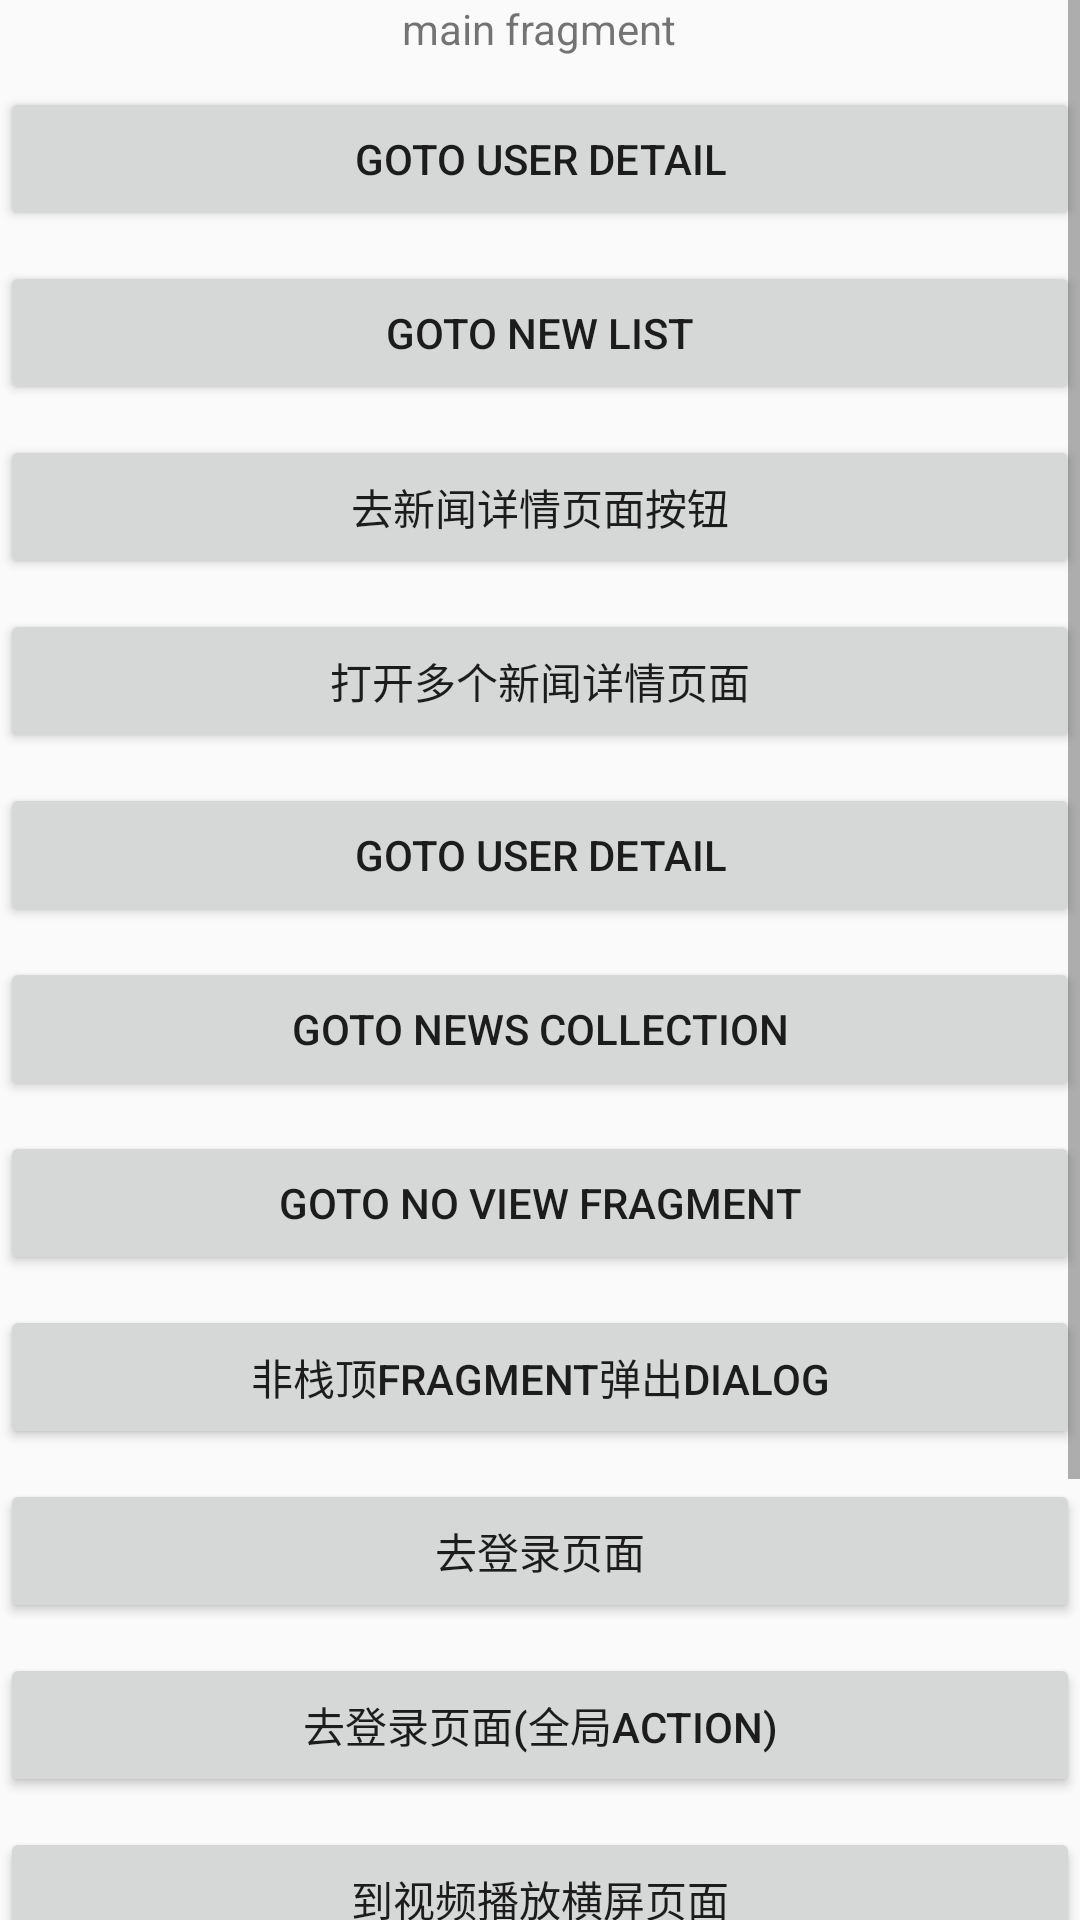

Layout XML and referenced resources for this Android screen:
<!-- AndroidManifest.xml: application theme AppTheme -->
<!-- res/layout/fragment_main.xml -->
<?xml version="1.0" encoding="utf-8"?>
<FrameLayout xmlns:android="http://schemas.android.com/apk/res/android"
    xmlns:tools="http://schemas.android.com/tools"
    android:layout_width="match_parent"
    android:layout_height="match_parent"
    android:fitsSystemWindows="true"
    tools:context=".MainFragment">

    <ScrollView
        android:layout_width="match_parent"
        android:layout_height="match_parent">

        <LinearLayout
            android:layout_width="match_parent"
            android:layout_height="wrap_content"
            android:orientation="vertical">

            <TextView
                android:layout_width="wrap_content"
                android:layout_height="wrap_content"
                android:layout_gravity="center"
                android:text="main fragment" />

            <androidx.appcompat.widget.AppCompatButton
                android:id="@+id/loginStateButton"
                android:layout_width="match_parent"
                android:layout_height="wrap_content"
                android:layout_marginTop="10dp"
                android:text="goto User Detail" />

            <androidx.appcompat.widget.AppCompatButton
                android:id="@+id/gotoNewListButton"
                android:layout_width="match_parent"
                android:layout_height="wrap_content"
                android:layout_marginTop="10dp"
                android:text="goto New List" />

            <androidx.appcompat.widget.AppCompatButton
                android:id="@+id/去新闻详情页面按钮"
                android:layout_width="match_parent"
                android:layout_height="wrap_content"
                android:layout_marginTop="10dp"
                android:text="去新闻详情页面按钮" />

            <androidx.appcompat.widget.AppCompatButton
                android:id="@+id/打开多个新闻详情页面按钮"
                android:layout_width="match_parent"
                android:layout_height="wrap_content"
                android:layout_marginTop="10dp"
                android:text="打开多个新闻详情页面" />

            <androidx.appcompat.widget.AppCompatButton
                android:id="@+id/gotoUserDetailButton"
                android:layout_width="match_parent"
                android:layout_height="wrap_content"
                android:layout_marginTop="10dp"
                android:text="goto User Detail" />

            <androidx.appcompat.widget.AppCompatButton
                android:id="@+id/gotoNewsCollectionButton"
                android:layout_width="match_parent"
                android:layout_height="wrap_content"
                android:layout_marginTop="10dp"
                android:text="goto News Collection" />

            <androidx.appcompat.widget.AppCompatButton
                android:id="@+id/gotoNoViewFragmentButton"
                android:layout_width="match_parent"
                android:layout_height="wrap_content"
                android:layout_marginTop="10dp"
                android:text="goto NO View Fragment" />

            <androidx.appcompat.widget.AppCompatButton
                android:id="@+id/非栈顶fragment弹出dialogButton"
                android:layout_width="match_parent"
                android:layout_height="wrap_content"
                android:layout_marginTop="10dp"
                android:text="非栈顶fragment弹出dialog" />

            <androidx.appcompat.widget.AppCompatButton
                android:id="@+id/去登录页面按钮"
                android:layout_width="match_parent"
                android:layout_height="wrap_content"
                android:layout_marginTop="10dp"
                android:text="去登录页面" />

            <androidx.appcompat.widget.AppCompatButton
                android:id="@+id/去登录页面按钮2"
                android:layout_width="match_parent"
                android:layout_height="wrap_content"
                android:layout_marginTop="10dp"
                android:text="去登录页面(全局Action)" />

            <androidx.appcompat.widget.AppCompatButton
                android:id="@+id/视频播放横屏按钮"
                android:layout_width="match_parent"
                android:layout_height="wrap_content"
                android:layout_marginTop="10dp"
                android:text="到视频播放横屏页面" />

            <androidx.appcompat.widget.AppCompatButton
                android:id="@+id/设置状态栏颜色的按钮"
                android:layout_width="match_parent"
                android:layout_height="wrap_content"
                android:layout_marginTop="10dp"
                android:text="设置状态栏颜色的页面" />

            <androidx.appcompat.widget.AppCompatButton
                android:id="@+id/跳转到其他activity按钮"
                android:layout_width="match_parent"
                android:layout_height="wrap_content"
                android:layout_marginTop="10dp"
                android:text="跳转到其他activity" />

            <androidx.appcompat.widget.AppCompatButton
                android:id="@+id/打开魂斗罗按钮"
                android:layout_width="match_parent"
                android:layout_height="wrap_content"
                android:layout_marginTop="10dp"
                android:text="跳转到魂斗罗" />
        </LinearLayout>
    </ScrollView>


</FrameLayout>
<!-- resources referenced by this layout -->
<resources>
  <style name="AppTheme" parent="Theme.AppCompat.Light.NoActionBar">
          
          <item name="colorPrimary">@color/colorPrimary</item>
          <item name="colorPrimaryDark">@color/colorPrimaryDark</item>
          <item name="colorAccent">@color/colorAccent</item>
      </style>
  <!-- not gathered from this repository: default colours our renderer supplied (Android Studio template values) -->
  <color name="colorPrimary">#FF6200EE</color>
  <color name="colorPrimaryDark">#FF3700B3</color>
  <color name="colorAccent">#FF03DAC5</color>
</resources>
